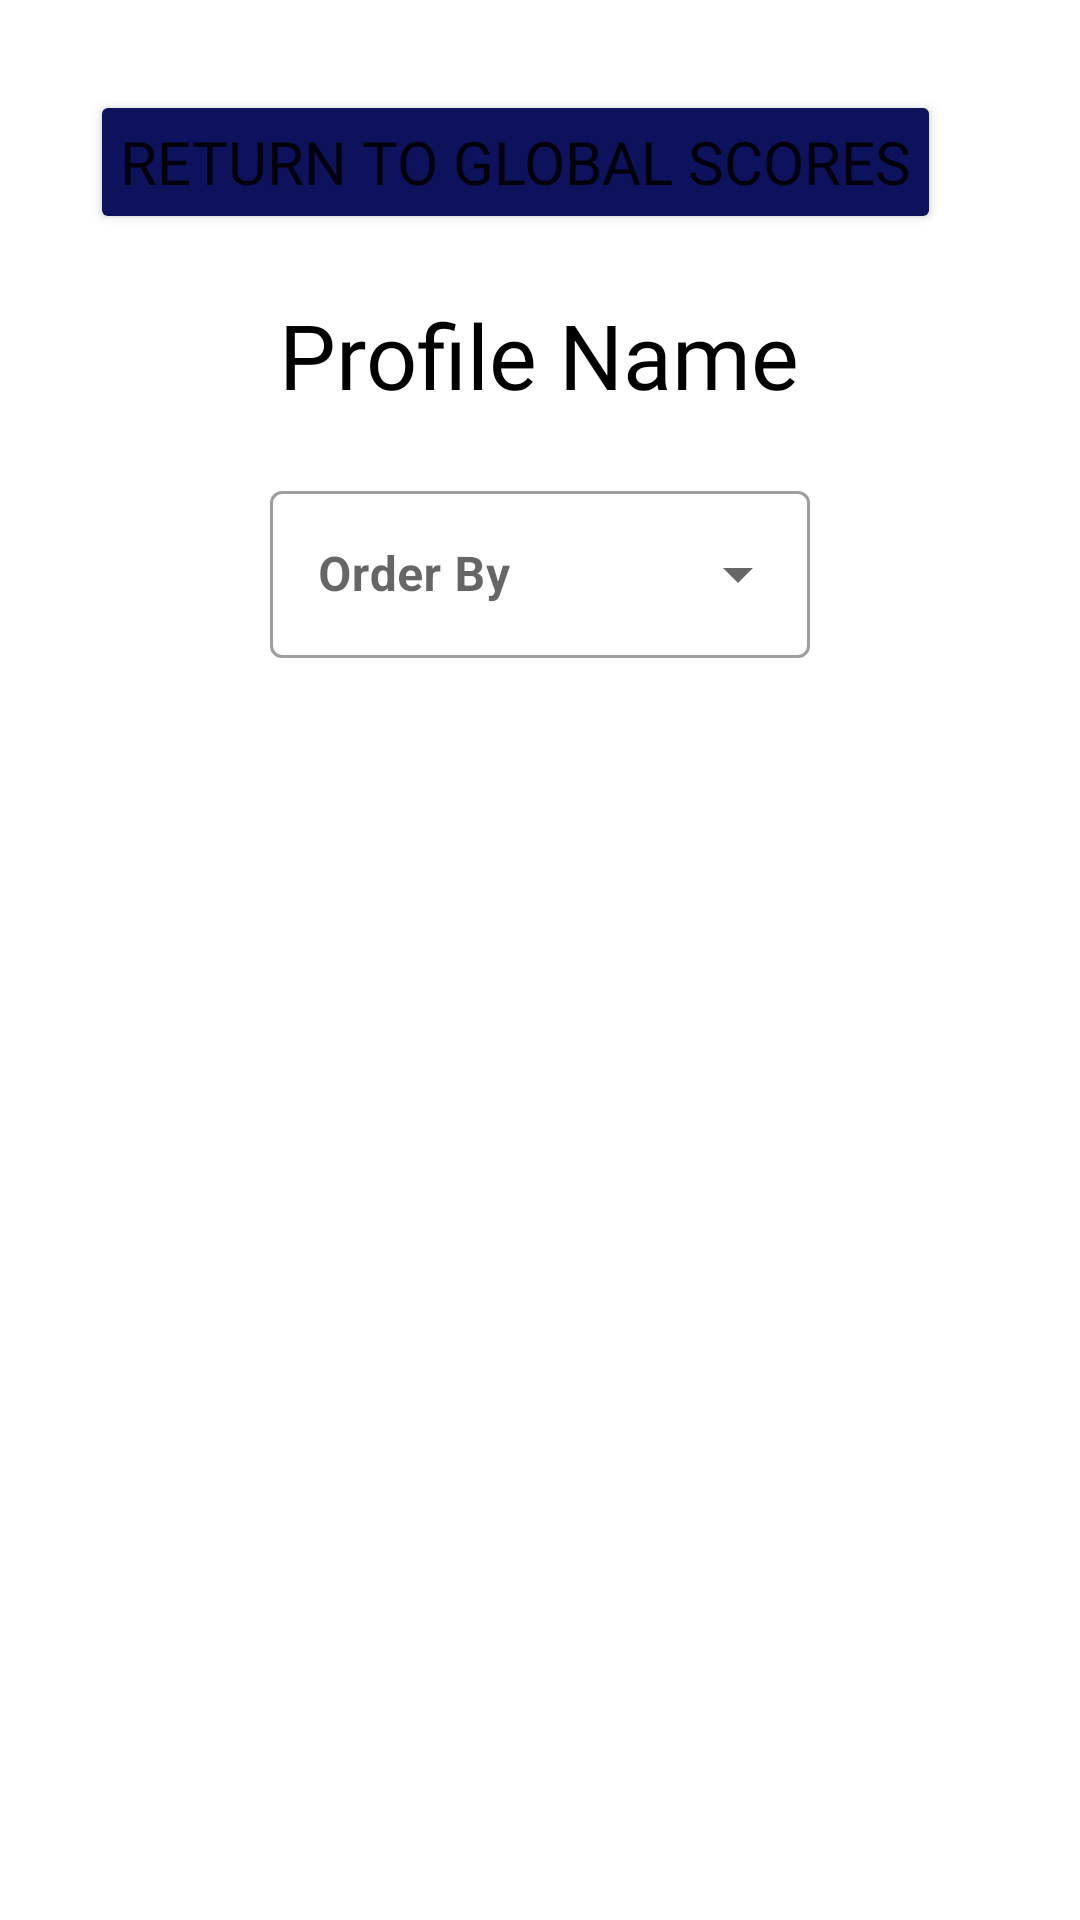

Reconstruct the res/layout file that produces this screen, plus the resources it refers to.
<!-- AndroidManifest.xml: application theme Theme.QuizApp -->
<!-- res/layout/activity_profile_scores.xml -->
<?xml version="1.0" encoding="utf-8"?>
<LinearLayout xmlns:android="http://schemas.android.com/apk/res/android"
    xmlns:app="http://schemas.android.com/apk/res-auto"
    xmlns:tools="http://schemas.android.com/tools"
    android:layout_width="match_parent"
    android:layout_height="match_parent"
    android:orientation="vertical"
    android:padding="30dp"
    tools:context=".ProfileScoresActivity">

    <Button
        android:id="@+id/btnReturnScore"
        android:layout_width="wrap_content"
        android:layout_height="wrap_content"
        android:layout_marginBottom="20dp"
        android:backgroundTint="@color/primary_blue"
        android:fontFamily="@font/gloucester_mt"
        android:padding="10dp"
        android:text="@string/return_scores_text"
        android:textSize="20sp" />

    <TextView
        android:id="@+id/tvProfileName"
        android:layout_width="wrap_content"
        android:layout_height="wrap_content"
        android:layout_gravity="center"
        android:layout_marginBottom="20dp"
        android:fontFamily="@font/gloucester_mt"
        android:text="Profile Name"
        android:textColor="@color/black"
        android:textSize="30sp" />

    <com.google.android.material.textfield.TextInputLayout
        style="@style/Widget.MaterialComponents.TextInputLayout.OutlinedBox.ExposedDropdownMenu"
        android:layout_width="180dp"
        android:layout_height="wrap_content"
        android:layout_gravity="center"
        android:layout_marginBottom="20dp">

        <AutoCompleteTextView
            android:id="@+id/autoCompleteTextViewProfileScores"
            android:layout_width="match_parent"
            android:layout_height="match_parent"
            android:hint="@string/order_by"
            android:textColor="@color/black"
            android:textStyle="bold" />
    </com.google.android.material.textfield.TextInputLayout>

    <androidx.recyclerview.widget.RecyclerView
        android:id="@+id/rvProfileScores"
        android:layout_width="match_parent"
        android:layout_height="match_parent" />

</LinearLayout>
<!-- resources referenced by this layout -->
<resources>
  <color name="black">#FF000000</color>
  <color name="primary_blue">#0E115C</color>
  <string name="order_by">Order By</string>
  <string name="return_scores_text">Return to Global Scores</string>
  <style name="Theme.QuizApp" parent="Theme.MaterialComponents.DayNight.DarkActionBar">
      
      <item name="colorPrimary">@color/purple_500</item>
      <item name="colorPrimaryVariant">@color/purple_700</item>
      <item name="colorOnPrimary">@color/white</item>
      
      <item name="colorSecondary">@color/teal_200</item>
      <item name="colorSecondaryVariant">@color/teal_700</item>
      <item name="colorOnSecondary">@color/black</item>
      
      <item name="android:statusBarColor" tools:targetApi="l">@color/primary_purple</item>
      
    </style>
  <color name="purple_500">#FF6200EE</color>
  <color name="purple_700">#FF3700B3</color>
  <color name="white">#FFFFFFFF</color>
  <color name="teal_200">#FF03DAC5</color>
  <color name="teal_700">#FF018786</color>
  <color name="primary_purple">#4F1D97</color>
</resources>
